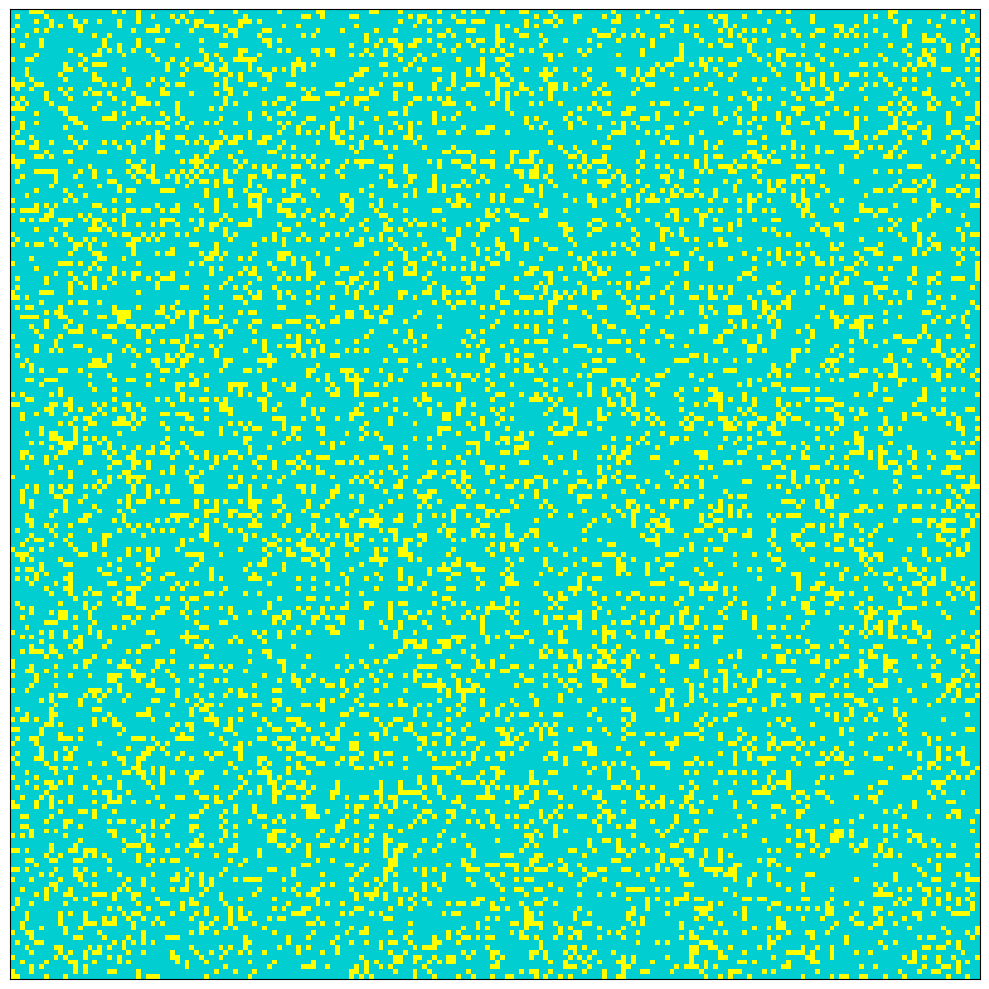

This chart was generated by the following Python code:
import matplotlib.pyplot as plt
from matplotlib import animation
from matplotlib.colors import ListedColormap
import numpy as np

grid, grid_size, img_plot = None, None, None

def initialize(size):
    grid = np.random.choice([0, 1], size * size, p=[0.8, 0.2]).reshape(size, size)
    return grid

def conway_step(frame):
    global grid, grid_size, img_plot
    if frame < 3:   # no movement for the first few steps
        new_grid = grid
    else:
        new_grid = np.zeros_like(grid)
        for x in range(grid_size):
            for y in range(grid_size):
                total = sum(
                    [grid[(x + i) % grid_size, (y + j) % grid_size] for i in range(-1, 2) for j in range(-1, 2)])
                if grid[x, y] == 1 and total - 1 in (2, 3):
                    new_grid[x, y] = 1
                elif grid[x, y] == 0 and total == 3:
                    new_grid[x, y] = 1
                else:
                    new_grid[x, y] = 0
        grid = new_grid
    img_plot.set_data(new_grid)
    return img_plot,

def conway(random=True, size=100):
    global grid, grid_size, img_plot
    grid_size = size
    grid = initialize(size)
    fig, ax = plt.subplots(figsize=(10, 10))
    img_plot = ax.imshow(grid, interpolation='nearest', cmap=ListedColormap(['darkturquoise', 'yellow']))
    ax.set_xticks([])
    ax.set_yticks([])
    ani = animation.FuncAnimation(fig, frames=100, func=conway_step, interval=100)
    plt.tight_layout()
    plt.show()
    return ani

conway(size=200)